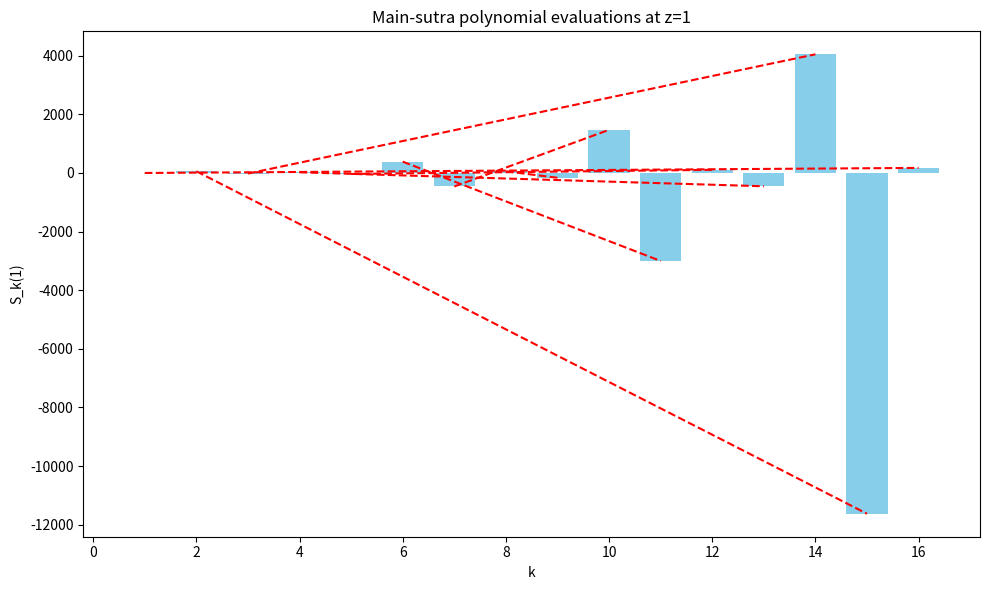

Here is the Python script that generated this plot:
"""Visualize the palindromic dual-lattice alloy.

This utility computes the integer evaluations ``S_k(1)`` for ``k=1..16`` and
forms the palindromic alloy described in the README.  It plots these values and
saves the figure as ``palindromic_alloy.png``.
"""

import argparse
import math
from fractions import Fraction

try:
    import matplotlib.pyplot as plt
except ImportError as exc:
    raise SystemExit(
        "matplotlib is required for plotting. Install it with 'pip install matplotlib'"
    ) from exc

# Integer evaluations of S_k(1)
def compute_S_k_at_1(k: int) -> int:
    d_k = (k % 4) + 2
    return sum(((-1) ** (i * k)) * math.comb(k + d_k, i) for i in range(d_k + 1))

# Generate S_k(1) for k = 1..16
S_values = [compute_S_k_at_1(k) for k in range(1, 17)]

# Lucas numbers for weights
lucas = [2, 1, 3, 4, 7, 11, 18, 29]
sum_lucas = sum(lucas)
weights = [Fraction(L, sum_lucas) for L in lucas]

# Compute palindromic alloy sum
pal_fraction = sum(
    weights[i] * (S_values[i] + S_values[15 - i])
    for i in range(8)
)
pal_sum = float(pal_fraction)

print(
    f"Palindromic alloy Λ_pal = {pal_fraction} ".lstrip()
    + f"(≈ {pal_sum:.2f})"
)

parser = argparse.ArgumentParser(description=__doc__)
parser.add_argument(
    "--no-show",
    action="store_true",
    help="Do not display the plot window",
)
parser.add_argument(
    "--output",
    default="palindromic_alloy.png",
    help="Where to save the plot",
)

args = parser.parse_args()

# Plot S_k(1) values and mirrored pairs
fig, ax = plt.subplots(figsize=(10, 6))
indices = list(range(1, 17))
ax.bar(indices, S_values, color='skyblue')
ax.set_xlabel('k')
ax.set_ylabel('S_k(1)')
ax.set_title('Main-sutra polynomial evaluations at z=1')

# Highlight mirrored pairs with lines
for i in range(8):
    ax.plot([i + 1, 16 - i], [S_values[i], S_values[15 - i]], 'r--')

plt.tight_layout()
plt.savefig(args.output)
if not args.no_show:
    plt.show()
